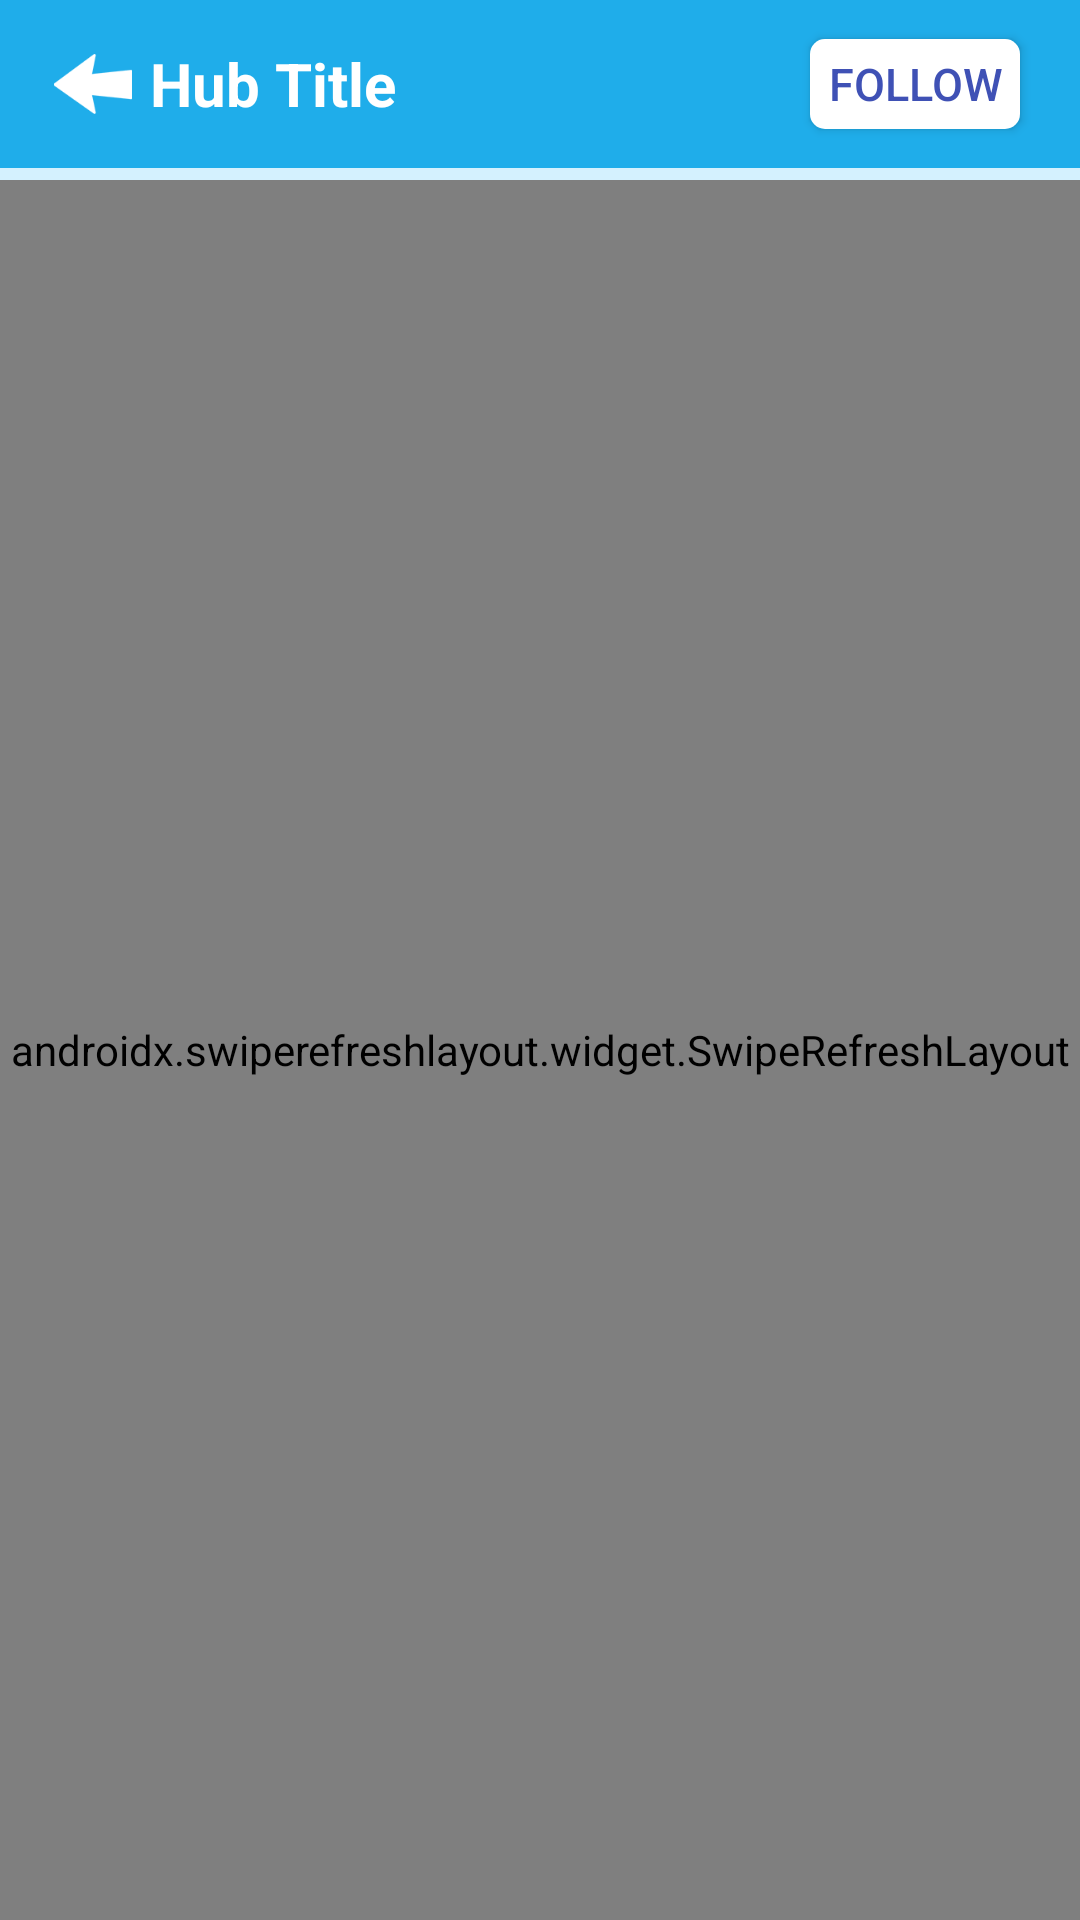

The Android layout XML behind this screen, and the referenced resources:
<!-- AndroidManifest.xml: application theme AppTheme -->
<!-- res/layout/activity_hub.xml -->
<?xml version="1.0" encoding="utf-8"?>
<androidx.constraintlayout.widget.ConstraintLayout xmlns:android="http://schemas.android.com/apk/res/android"
    xmlns:tools="http://schemas.android.com/tools"
    android:layout_width="match_parent"
    android:layout_height="match_parent"
    xmlns:app="http://schemas.android.com/apk/res-auto"
    android:background="#FFD4F1FE"
    android:orientation="vertical"
    tools:context=".activities.HubActivity">

    <androidx.appcompat.widget.Toolbar
        android:id="@+id/toolbar"
        android:layout_width="0dp"
        android:layout_height="wrap_content"
        android:background="@color/main_blue"
        android:minHeight="?attr/actionBarSize"
        app:layout_constraintEnd_toEndOf="parent"
        app:layout_constraintStart_toStartOf="parent"
        app:layout_constraintTop_toTopOf="parent">

        <ImageView
            android:id="@+id/backArrow"
            android:layout_width="30dp"
            android:layout_height="20dp"
            app:srcCompat="@drawable/arrow" />

        <TextView
            android:id="@+id/fandomHubTitle"
            android:layout_width="wrap_content"
            android:layout_height="wrap_content"
            android:text="Hub Title"
            android:textColor="#FFF"
            android:textSize="20sp"
            android:textStyle="bold"
            android:layout_marginStart="20dp"/>

        <Button
            android:id="@+id/followHubButton"
            android:layout_width="70dp"
            android:layout_height="30dp"
            android:background="@drawable/states_follow_button"
            android:text="FOLLOW"
            android:textColor="#3F51B5"
            android:layout_gravity="right"
            android:layout_marginEnd="20dp"
            android:textSize="15sp" />

    </androidx.appcompat.widget.Toolbar>

    <androidx.swiperefreshlayout.widget.SwipeRefreshLayout
        android:id="@+id/swipeContainer"
        android:layout_width="match_parent"
        android:layout_height="match_parent"
        android:layout_marginTop="60dp"
        app:layout_constraintTop_toBottomOf="@+id/toolbar">

        <androidx.recyclerview.widget.RecyclerView
            android:id="@+id/rvHome"
            android:layout_width="match_parent"
            android:layout_height="match_parent" />
    </androidx.swiperefreshlayout.widget.SwipeRefreshLayout>
</androidx.constraintlayout.widget.ConstraintLayout>
<!-- resources referenced by this layout -->
<resources>
  <color name="main_blue">#1FADEA</color>
  <!-- drawable arrow: png bitmap (drawable-v24, 2776 bytes) -->
  <!-- drawable states_follow_button (drawable) -->
  <?xml version="1.0" encoding="utf-8"?>
  <selector xmlns:android="http://schemas.android.com/apk/res/android">
  
      <corners android:radius="5dp" />
  
      <item android:drawable="@drawable/rounded_button_bg_activated" android:state_pressed="true" />
      <item android:drawable="@drawable/rounded_button_bg_activated" android:state_selected="true" />
  
      <item android:drawable="@drawable/rounded_button_bg" />
  </selector>
  <style name="AppTheme" parent="Theme.AppCompat.Light.NoActionBar">
          <item name="colorPrimary">@color/main_blue</item>
          <item name="colorPrimaryDark">@color/main_blue_dark</item>
          <item name="colorAccent">@color/main_blue_light</item>
      </style>
  <!-- drawable rounded_button_bg_activated (drawable) -->
  <?xml version="1.0" encoding="utf-8"?>
  <shape xmlns:android="http://schemas.android.com/apk/res/android">
  
      <corners android:radius="5dp" />
  
      <solid android:color="#035CBC" />
  
  </shape>
  <!-- drawable rounded_button_bg (drawable) -->
  <?xml version="1.0" encoding="utf-8"?>
  <shape xmlns:android="http://schemas.android.com/apk/res/android">
  
      <corners android:radius="5dp" />
  
      <solid android:color="#FFFF" />
  
  </shape>
  <color name="main_blue_dark">#1579A3</color>
</resources>
